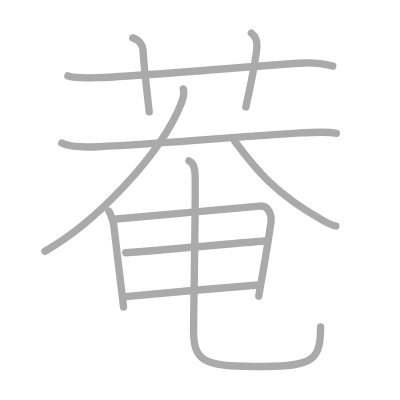
t = 0.00 s
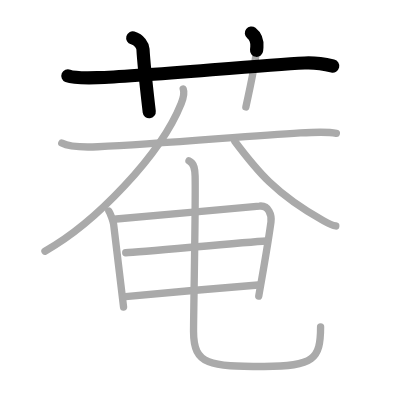
t = 2.25 s
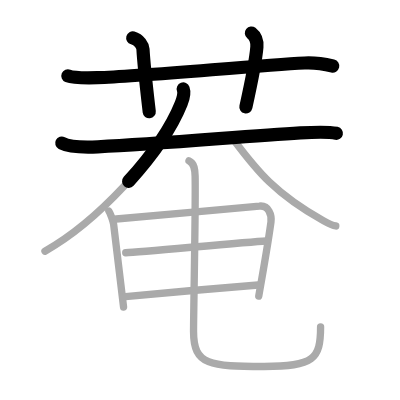
t = 4.50 s
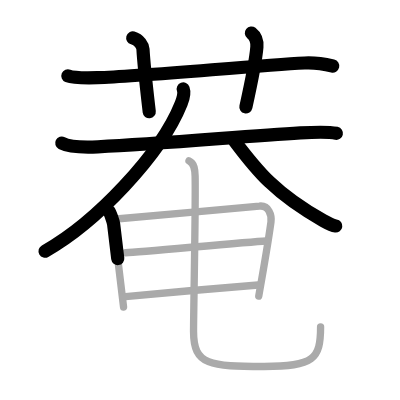
t = 6.50 s
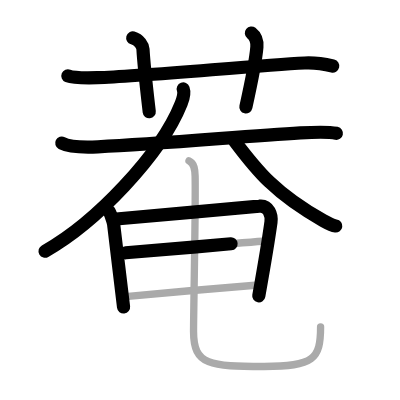
t = 8.75 s
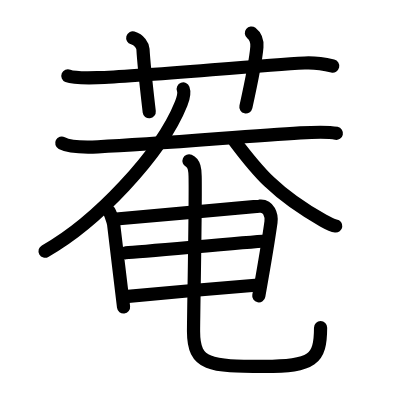
t = 11.00 s

The animated SVG that drew these frames (rendered in a browser with its animation timeline set to each time). Animation: 11 SMIL elements (animate=11); one cycle of 11.00 s.

<?xml version="1.0" standalone="no"?>
<!DOCTYPE svg PUBLIC "-//W3C//DTD SVG 1.1//EN"   "http://www.w3.org/Graphics/SVG/1.1/DTD/svg11.dtd">
<svg width="400px" height="400px"  version="1.1" xmlns="http://www.w3.org/2000/svg">
  <defs>
    <marker id="Triangle" viewBox="0 0 10 10" refX="0" refY="5" markerUnits="strokeWidth" markerWidth="3" style="stroke-opacity:0%;fill:#aaaaaa;" markerHeight="2" orient="auto">
      <path d="M 0 0 L 10 5 L 0 10 z" />
    </marker>
    
    <marker id="Arrow" viewBox="0 0 10 10" refX="5" refY="5" markerUnits="strokeWidth" markerWidth="1.8" style="stroke-opacity:0%;fill:#770000;" markerHeight="2" orient="auto">
      <path d="M 0 4 L 6 4 L 4 1 L 10 5 L 4 9 L 6 6 L 0 6 z" />
        <circle cx="5" cy="5" r="5" />
      </marker>
    
    <marker id="TriangleRed" viewBox="0 0 10 10" refX="0" refY="5" markerUnits="strokeWidth" markerWidth="3" style="stroke-opacity:0%;fill:#CC0000;" markerHeight="2" orient="auto">
      <path d="M 0 0 L 10 5 L 0 10 z" />
    </marker>
    
    <marker id="ArrowRed" viewBox="0 0 10 10" refX="5" refY="5" markerUnits="strokeWidth" markerWidth="1.8" style="stroke-opacity:0%;fill:#CC0000;" markerHeight="2" orient="auto">
      <path d="M 0 4 L 6 4 L 4 1 L 10 5 L 4 9 L 6 6 L 0 6 z" />
        <circle cx="5" cy="5" r="5" />
      </marker>
    
  </defs>
  
  <path style="fill:#ffffff; fill-opacity:100%; fill-rule:evenodd; stroke-width:0;" d="M 0 0 L 400px 0 L 400px 400px L 0 400px L 0 0" />

  <g transform="scale(3.6697247706422 3.6697247706422)">
<path style="fill:none; fill-opacity:0%; fill-rule:evenodd; stroke:#aaaaaa; stroke-opacity:100%; stroke-width: 1.5pt; stroke-linejoin:round; stroke-linecap:round;" d="M18.5 20.67c1.29 0.53 5 0.58 8 0.5c11.94-0.33 42.8-3.3 56.5-4c3.25-0.17 6.59 0.57 7.67 0.83"></path>
<path style="fill:none; fill-opacity:0%; fill-rule:evenodd; stroke:#aaaaaa; stroke-opacity:100%; stroke-width: 1.5pt; stroke-linejoin:round; stroke-linecap:round;" d="M36.17 10.33c1.83 0.5 2.74 2.19 2.79 3.08c0.29 5.08 1.37 14.08 1.71 17.08"></path>
<path style="fill:none; fill-opacity:0%; fill-rule:evenodd; stroke:#aaaaaa; stroke-opacity:100%; stroke-width: 1.5pt; stroke-linejoin:round; stroke-linecap:round;" d="M68.5 9c1.18 0.93 1.61 2.41 1.5 3.83c-0.34 4.2-1.67 10.33-3 16.33"></path>
<path style="fill:none; fill-opacity:0%; fill-rule:evenodd; stroke:#aaaaaa; stroke-opacity:100%; stroke-width: 1.5pt; stroke-linejoin:round; stroke-linecap:round;" d="M16.83 39c1.22 0.64 4.42 1.25 9.83 1c17.56-0.81 39.5-2.86 55.19-3.78c2.7-0.16 7.38-0.39 9.81 0.11"></path>
<path style="fill:none; fill-opacity:0%; fill-rule:evenodd; stroke:#aaaaaa; stroke-opacity:100%; stroke-width: 1.5pt; stroke-linejoin:round; stroke-linecap:round;" d="M49.93 24.25c0.41 1.1-0.06 2.73-0.56 3.99C43.75 42.25 26 60.75 12.25 68.46"></path>
<path style="fill:none; fill-opacity:0%; fill-rule:evenodd; stroke:#aaaaaa; stroke-opacity:100%; stroke-width: 1.5pt; stroke-linejoin:round; stroke-linecap:round;" d="M63.97 38.47C70 46.5 75 52.75 88.09 60.12c1.92 1.08 2.55 1.34 3.41 1.46"></path>
<path style="fill:none; fill-opacity:0%; fill-rule:evenodd; stroke:#aaaaaa; stroke-opacity:100%; stroke-width: 1.5pt; stroke-linejoin:round; stroke-linecap:round;" d="M29.67 57.5c0.37 0.52 1.19 2.85 1.29 3.59c0.29 2.16 2.58 21.84 2.71 22.57"></path>
<path style="fill:none; fill-opacity:0%; fill-rule:evenodd; stroke:#aaaaaa; stroke-opacity:100%; stroke-width: 1.5pt; stroke-linejoin:round; stroke-linecap:round;" d="M31.67 59.67c3.46-0.36 35.85-3.14 39-3.5c2.62-0.3 3.41 2.55 3.17 4.33c-0.5 3.64-1.78 11.46-3.33 20.17"></path>
<path style="fill:none; fill-opacity:0%; fill-rule:evenodd; stroke:#aaaaaa; stroke-opacity:100%; stroke-width: 1.5pt; stroke-linejoin:round; stroke-linecap:round;" d="M34.26 68.88c4.65-0.28 32.98-2.9 38.24-3.21"></path>
<path style="fill:none; fill-opacity:0%; fill-rule:evenodd; stroke:#aaaaaa; stroke-opacity:100%; stroke-width: 1.5pt; stroke-linejoin:round; stroke-linecap:round;" d="M34.17 80.83c7.66-0.74 30.15-2.74 36.17-3.17"></path>
<path style="fill:none; fill-opacity:0%; fill-rule:evenodd; stroke:#aaaaaa; stroke-opacity:100%; stroke-width: 1.5pt; stroke-linejoin:round; stroke-linecap:round;" d="M51.5 43.83c1.5 0.67 1.63 2.39 1.67 4.17c0.18 7.94-0.43 36.96-0.43 42.36c0 9.22 4.52 9.5 19.21 9.5c13.51 0 15.41-1.97 15.41-10.79"></path>

<path style="fill:none; fill-opacity:0%; fill-rule:evenodd; stroke:#000000; stroke-opacity:100%; stroke-width: 2.7pt; stroke-linejoin:round; stroke-linecap:round;" d="M18.5 20.67c1.29 0.53 5 0.58 8 0.5c11.94-0.33 42.8-3.3 56.5-4c3.25-0.17 6.59 0.57 7.67 0.83" pathLength="100" stroke-dashoffset="100" stroke-dasharray="100 105"><animate id="dashAnim1" attributeName="stroke-dashoffset" from="100" to="0" dur="1s" calcMode="linear" fill="freeze"/></path>
<path style="fill:none; fill-opacity:0%; fill-rule:evenodd; stroke:#000000; stroke-opacity:100%; stroke-width: 2.7pt; stroke-linejoin:round; stroke-linecap:round;" d="M36.17 10.33c1.83 0.5 2.74 2.19 2.79 3.08c0.29 5.08 1.37 14.08 1.71 17.08" pathLength="100" stroke-dashoffset="100" stroke-dasharray="100 105"><animate id="dashAnim2" attributeName="stroke-dashoffset" from="100" to="0" dur="1s" calcMode="linear" begin="dashAnim1.end" fill="freeze"/></path>
<path style="fill:none; fill-opacity:0%; fill-rule:evenodd; stroke:#000000; stroke-opacity:100%; stroke-width: 2.7pt; stroke-linejoin:round; stroke-linecap:round;" d="M68.5 9c1.18 0.93 1.61 2.41 1.5 3.83c-0.34 4.2-1.67 10.33-3 16.33" pathLength="100" stroke-dashoffset="100" stroke-dasharray="100 105"><animate id="dashAnim3" attributeName="stroke-dashoffset" from="100" to="0" dur="1s" calcMode="linear" begin="dashAnim2.end" fill="freeze"/></path>
<path style="fill:none; fill-opacity:0%; fill-rule:evenodd; stroke:#000000; stroke-opacity:100%; stroke-width: 2.7pt; stroke-linejoin:round; stroke-linecap:round;" d="M16.83 39c1.22 0.64 4.42 1.25 9.83 1c17.56-0.81 39.5-2.86 55.19-3.78c2.7-0.16 7.38-0.39 9.81 0.11" pathLength="100" stroke-dashoffset="100" stroke-dasharray="100 105"><animate id="dashAnim4" attributeName="stroke-dashoffset" from="100" to="0" dur="1s" calcMode="linear" begin="dashAnim3.end" fill="freeze"/></path>
<path style="fill:none; fill-opacity:0%; fill-rule:evenodd; stroke:#000000; stroke-opacity:100%; stroke-width: 2.7pt; stroke-linejoin:round; stroke-linecap:round;" d="M49.93 24.25c0.41 1.1-0.06 2.73-0.56 3.99C43.75 42.25 26 60.75 12.25 68.46" pathLength="100" stroke-dashoffset="100" stroke-dasharray="100 105"><animate id="dashAnim5" attributeName="stroke-dashoffset" from="100" to="0" dur="1s" calcMode="linear" begin="dashAnim4.end" fill="freeze"/></path>
<path style="fill:none; fill-opacity:0%; fill-rule:evenodd; stroke:#000000; stroke-opacity:100%; stroke-width: 2.7pt; stroke-linejoin:round; stroke-linecap:round;" d="M63.97 38.47C70 46.5 75 52.75 88.09 60.12c1.92 1.08 2.55 1.34 3.41 1.46" pathLength="100" stroke-dashoffset="100" stroke-dasharray="100 105"><animate id="dashAnim6" attributeName="stroke-dashoffset" from="100" to="0" dur="1s" calcMode="linear" begin="dashAnim5.end" fill="freeze"/></path>
<path style="fill:none; fill-opacity:0%; fill-rule:evenodd; stroke:#000000; stroke-opacity:100%; stroke-width: 2.7pt; stroke-linejoin:round; stroke-linecap:round;" d="M29.67 57.5c0.37 0.52 1.19 2.85 1.29 3.59c0.29 2.16 2.58 21.84 2.71 22.57" pathLength="100" stroke-dashoffset="100" stroke-dasharray="100 105"><animate id="dashAnim7" attributeName="stroke-dashoffset" from="100" to="0" dur="1s" calcMode="linear" begin="dashAnim6.end" fill="freeze"/></path>
<path style="fill:none; fill-opacity:0%; fill-rule:evenodd; stroke:#000000; stroke-opacity:100%; stroke-width: 2.7pt; stroke-linejoin:round; stroke-linecap:round;" d="M31.67 59.67c3.46-0.36 35.85-3.14 39-3.5c2.62-0.3 3.41 2.55 3.17 4.33c-0.5 3.64-1.78 11.46-3.33 20.17" pathLength="100" stroke-dashoffset="100" stroke-dasharray="100 105"><animate id="dashAnim8" attributeName="stroke-dashoffset" from="100" to="0" dur="1s" calcMode="linear" begin="dashAnim7.end" fill="freeze"/></path>
<path style="fill:none; fill-opacity:0%; fill-rule:evenodd; stroke:#000000; stroke-opacity:100%; stroke-width: 2.7pt; stroke-linejoin:round; stroke-linecap:round;" d="M34.26 68.88c4.65-0.28 32.98-2.9 38.24-3.21" pathLength="100" stroke-dashoffset="100" stroke-dasharray="100 105"><animate id="dashAnim9" attributeName="stroke-dashoffset" from="100" to="0" dur="1s" calcMode="linear" begin="dashAnim8.end" fill="freeze"/></path>
<path style="fill:none; fill-opacity:0%; fill-rule:evenodd; stroke:#000000; stroke-opacity:100%; stroke-width: 2.7pt; stroke-linejoin:round; stroke-linecap:round;" d="M34.17 80.83c7.66-0.74 30.15-2.74 36.17-3.17" pathLength="100" stroke-dashoffset="100" stroke-dasharray="100 105"><animate id="dashAnim10" attributeName="stroke-dashoffset" from="100" to="0" dur="1s" calcMode="linear" begin="dashAnim9.end" fill="freeze"/></path>
<path style="fill:none; fill-opacity:0%; fill-rule:evenodd; stroke:#000000; stroke-opacity:100%; stroke-width: 2.7pt; stroke-linejoin:round; stroke-linecap:round;" d="M51.5 43.83c1.5 0.67 1.63 2.39 1.67 4.17c0.18 7.94-0.43 36.96-0.43 42.36c0 9.22 4.52 9.5 19.21 9.5c13.51 0 15.41-1.97 15.41-10.79" pathLength="100" stroke-dashoffset="100" stroke-dasharray="100 105"><animate id="dashAnim11" attributeName="stroke-dashoffset" from="100" to="0" dur="1s" calcMode="linear" begin="dashAnim10.end" fill="freeze"/></path>

</g>

</svg>  
          
